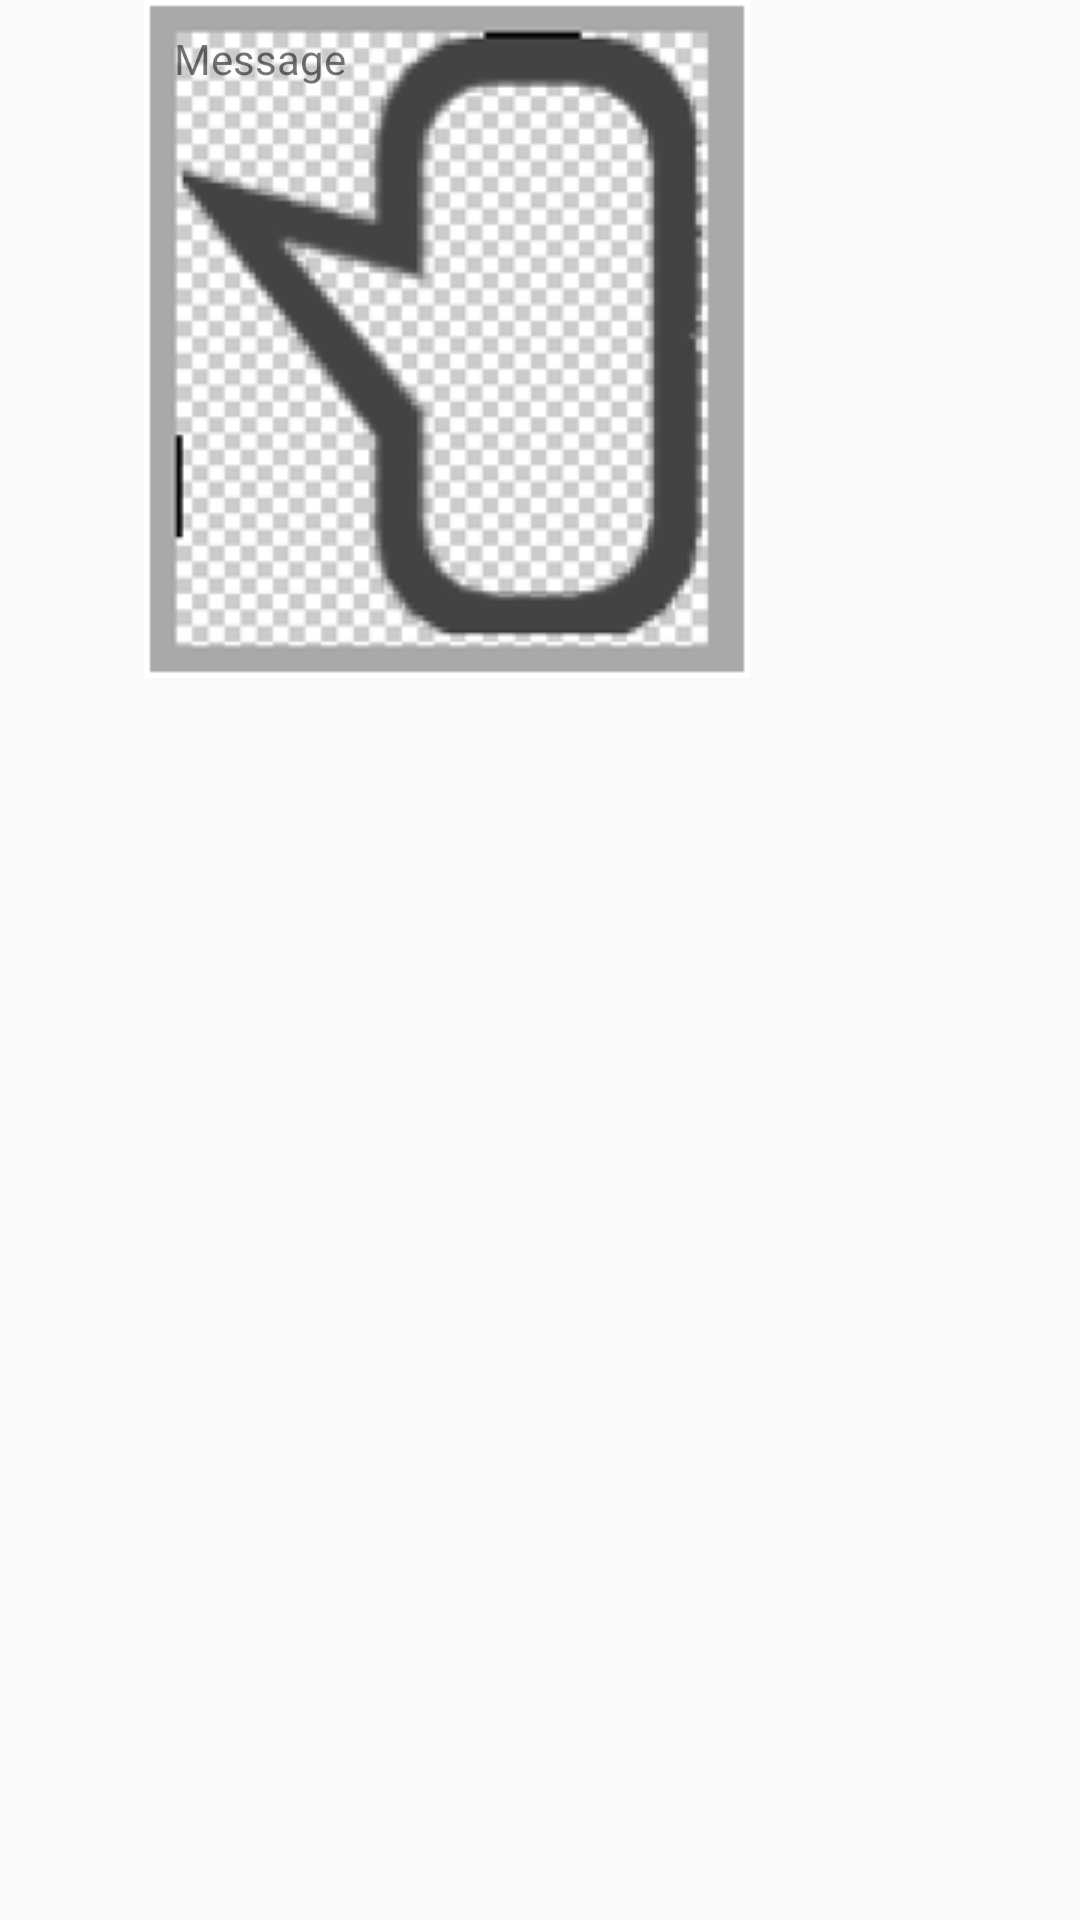

Here is an Android app screen rendered from its layout file. Give the layout XML and the strings, colors and styles it references.
<!-- AndroidManifest.xml: application theme AppTheme -->
<!-- res/layout/chat_message_left_item.xml -->
<?xml version="1.0" encoding="utf-8"?>
<LinearLayout xmlns:android="http://schemas.android.com/apk/res/android"
              xmlns:app="http://schemas.android.com/apk/res-auto"
              android:layout_width="match_parent"
              android:layout_height="wrap_content"
              android:layout_margin="8dp"
              android:gravity="left">

    <ImageView
            android:id="@+id/imageView"
            android:layout_width="40dp"
            android:layout_height="40dp"
            android:scaleType="centerCrop"
            app:srcCompat="@drawable/contacts_focus" />

    <TextView
            android:id="@+id/textView"
            android:layout_width="wrap_content"
            android:layout_height="wrap_content"
            android:layout_marginLeft="8dp"
            android:layout_marginStart="8dp"
            android:maxWidth="240dp"
            android:background="@drawable/bubble_left"
            android:gravity="start"
            android:padding="10dp"
            android:text="Message" />
</LinearLayout>
<!-- resources referenced by this layout -->
<resources>
  <!-- drawable bubble_left: png bitmap (drawable, 21230 bytes) -->
  <style name="AppTheme" parent="Theme.AppCompat.Light.NoActionBar"> 
          
          <item name="colorPrimary">@color/colorPrimary</item>
          <item name="colorPrimaryDark">@color/colorPrimaryDark</item>
          <item name="colorAccent">@color/colorAccent</item>
      </style>
  <color name="colorPrimary">#3F51B5</color>
  <color name="colorPrimaryDark">#303F9F</color>
  <color name="colorAccent">#ff4081</color>
</resources>
